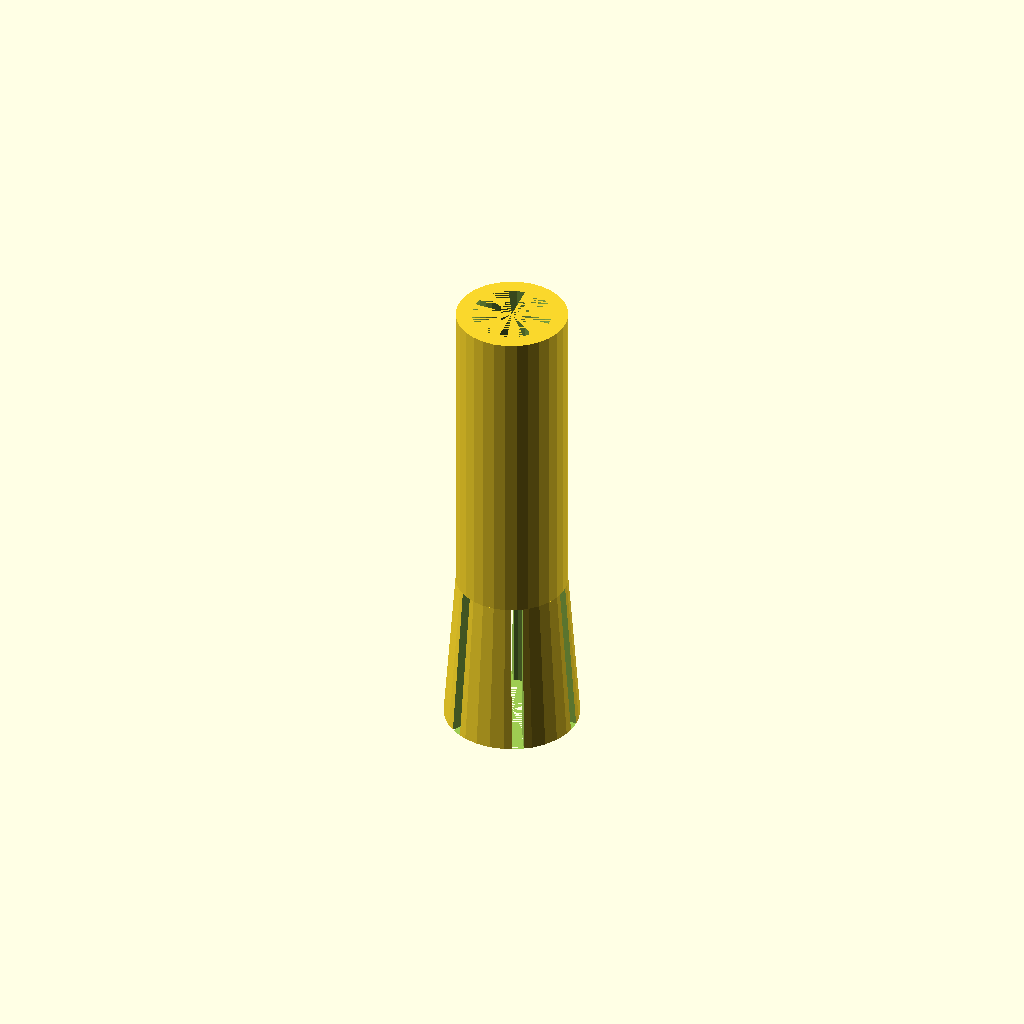
Cell 1 — every parameter at its default value.
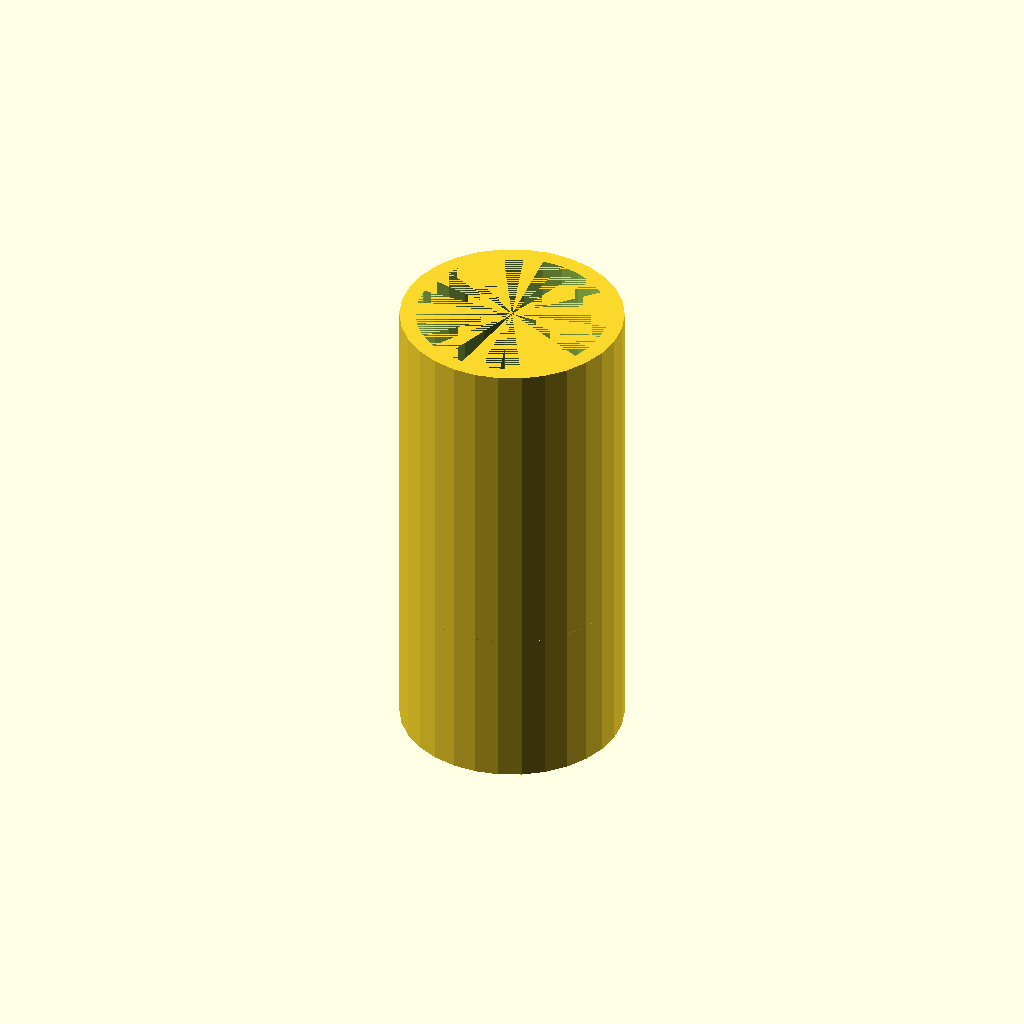
Cell 2 — minDiam set to 56, the other parameters unchanged.
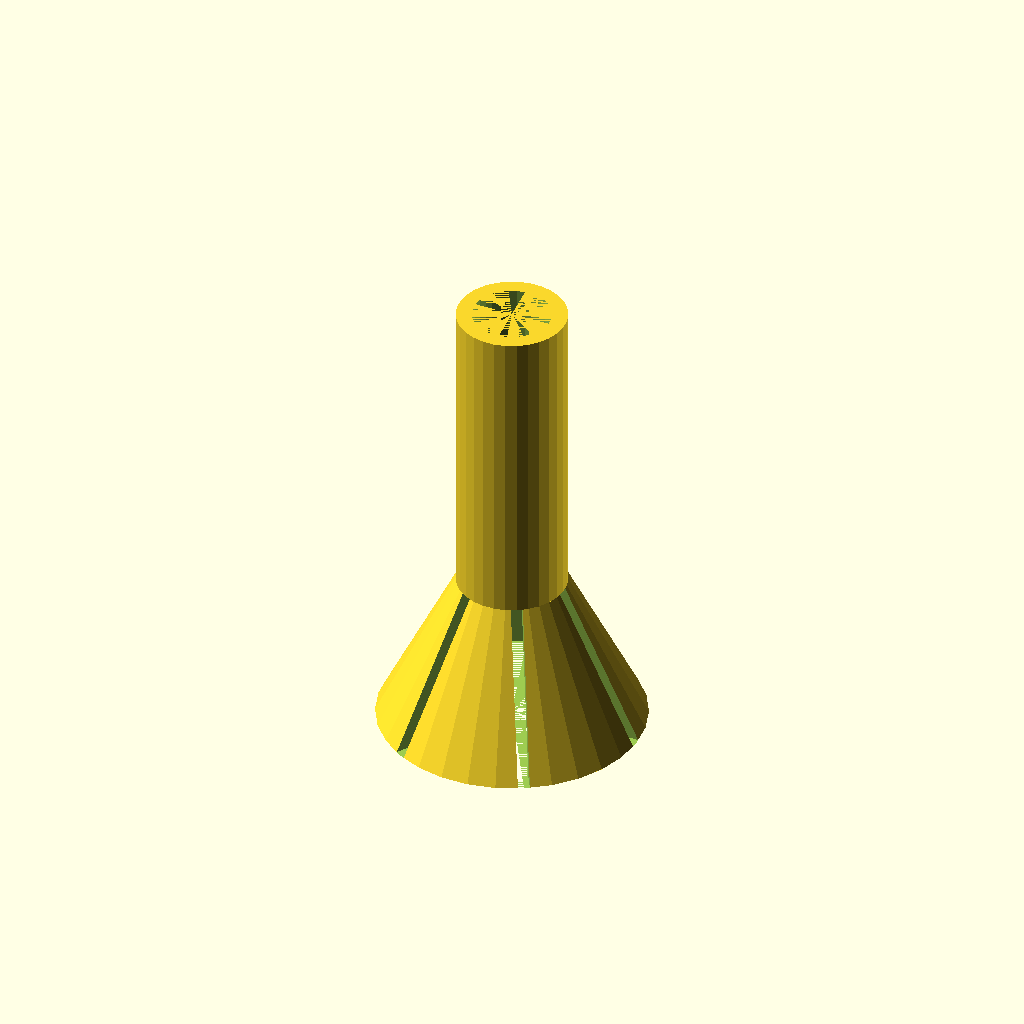
Cell 3: maxDiam = 68 (everything else at default).
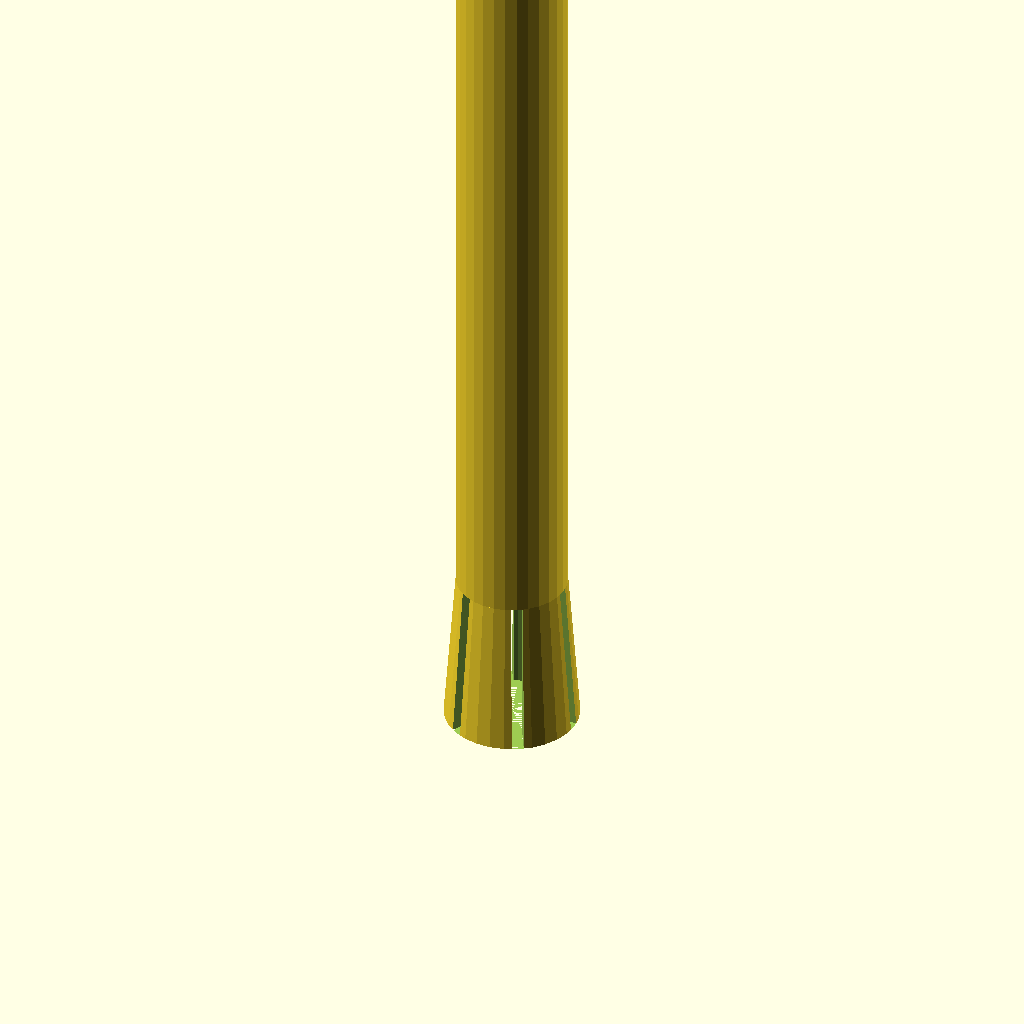
Cell 4: the same model with totalHeight = 240.
One fixed orthographic camera (rotation 55°, 0°, 25°; colour scheme Cornfield) for every cell.
OpenSCAD source file inputs/thingiverse/files/thing-3017689/files/crank-bearing-removal-tool.scad:
thickness=8;
spacing=3;
minDiam=28;
maxDiam=34;
totalHeight=120;
coneHeight=40;

difference() {
    union() {
        translate([0, 0, totalHeight/2]) cylinder(h=totalHeight, d=minDiam, center=true);
        translate([0, 0, coneHeight/2]) cylinder(h=coneHeight, d1=maxDiam, d2=minDiam, center=true);
    }
    translate([0, 0, totalHeight/2]) cylinder(h=totalHeight, d=minDiam-thickness, center=true);         
    translate([0, 0, coneHeight/2]) cylinder(h=coneHeight, d1=maxDiam-thickness, d2=minDiam-thickness, center=true);     
    for(a = [0:360/3:359]){
        translate([0, 0, coneHeight/2]) rotate([0, 0, a]) cube([maxDiam, spacing, coneHeight], center=true);
    }
}
Parameter table extracted from the source (name, type, default, range or options):
thickness: number, default 8
spacing: number, default 3
minDiam: number, default 28
maxDiam: number, default 34
totalHeight: number, default 120
coneHeight: number, default 40
